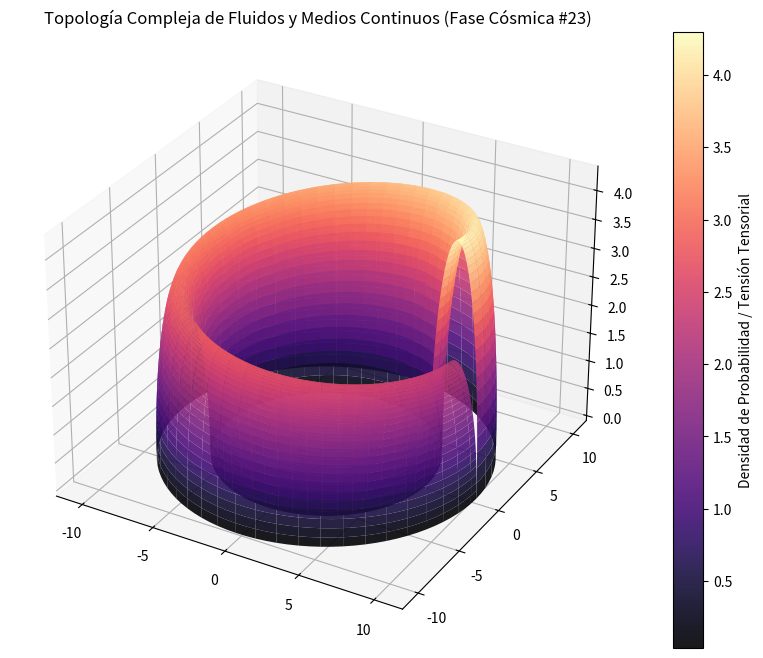

Write the Python code that produced this figure.
%matplotlib inline
# Simulación Cósmica: Fluidos y Medios Continuos - Variante 23
import numpy as np
import matplotlib.pyplot as plt
from mpl_toolkits.mplot3d import Axes3D

# Parámetros Físicos Cuánticos/Relativistas
alpha = 8.701
beta = 1.646
gamma = 4.327

u = np.linspace(0, 2 * np.pi, 100)
v = np.linspace(0, np.pi, 100)
U, V = np.meshgrid(u, v)

# Topología Espacio-Temporal Avanzada (Fase Cósmica)
X = (alpha + beta * np.cos(V)) * np.cos(U)
Y = (alpha + beta * np.cos(V)) * np.sin(U)
Z = gamma * np.sin(V) * np.exp(-U/10)

fig = plt.figure(figsize=(12, 8))
ax = fig.add_subplot(111, projection='3d')
surf = ax.plot_surface(X, Y, Z, cmap='magma', edgecolor='none', alpha=0.9)

fig.colorbar(surf, ax=ax, label='Densidad de Probabilidad / Tensión Tensorial')
plt.title(r'Topología Compleja de Fluidos y Medios Continuos (Fase Cósmica #23)')
plt.show()
